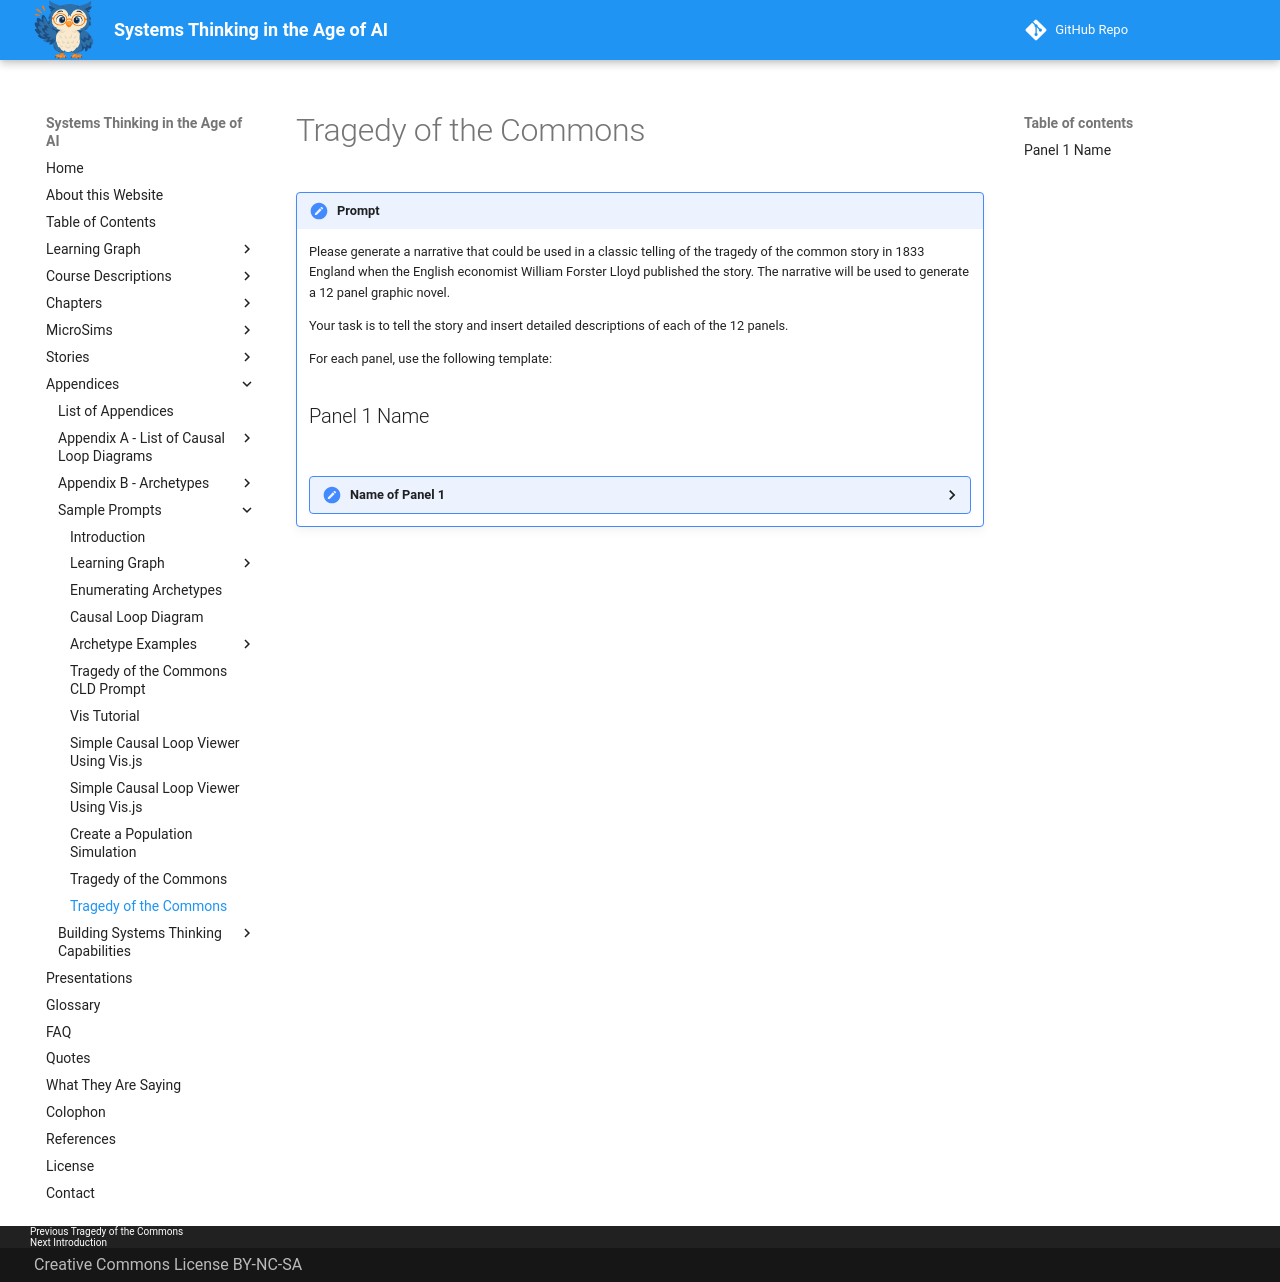

repository: dmccreary/systems-thinking · page: appendices/prompts/stories/tragedy-of-the-commons/index.html · generator: mkdocs

# Tragedy of the Commons

!!! prompt
    Please generate a narrative that could be used in a classic telling of the tragedy of the common story in 1833 England when the English economist William Forster Lloyd published the story.  The narrative will be used to generate a 12 panel graphic novel.
    
    Your task is to tell the story and insert detailed descriptions of each of the 12 panels.

    For each panel, use the following template:

    ## Panel 1 Name
    ![](./image-01.png)
    <details>
    <summary>Name of Panel 1</summary>
        Please generate a wide-landscape drawing in the style of a graphic novel.  Use a color scheme and design style that reflects a book published in England in 1833.  Work hard to make any characters consistent with prior images.

        In this drawing....
    </detail>
